4-way image classification set "dataset" from GitHub (vijay-xd/Fruit-Ripeness-Detection); label vocabulary: overripe, ripe, rotten, unripe.

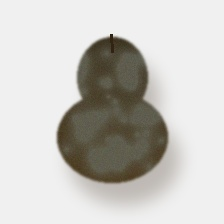
Label: rotten

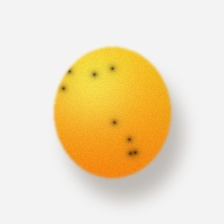
Label: ripe

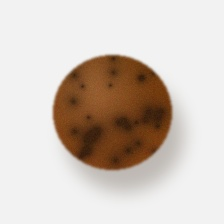
Label: overripe

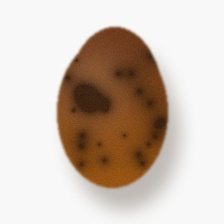
Label: overripe

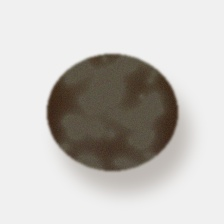
Label: rotten

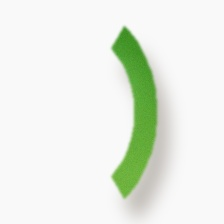
Label: unripe
